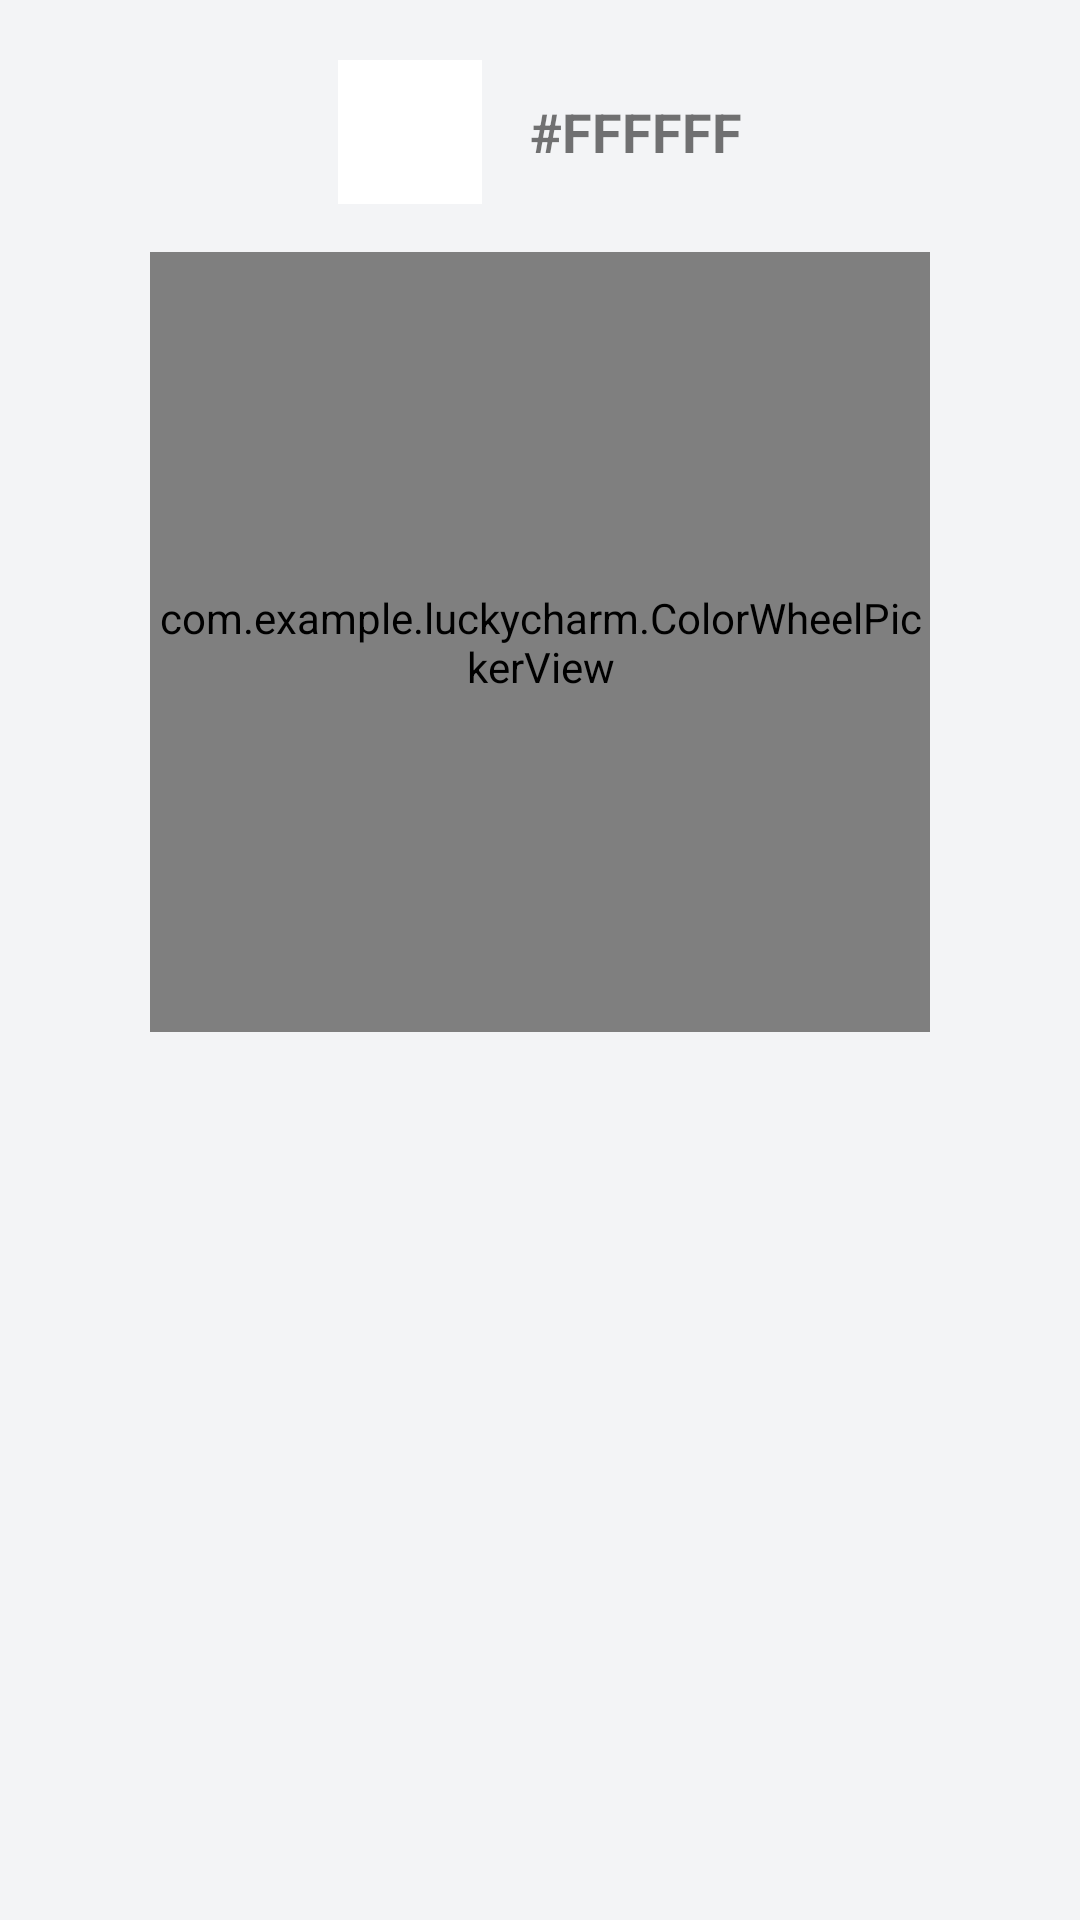

Write the Android layout XML for this screen, with the resource values it uses.
<!-- AndroidManifest.xml: application theme Theme.LuckyCharm -->
<!-- res/layout/dialog_color_picker.xml -->
<?xml version="1.0" encoding="utf-8"?>
<LinearLayout xmlns:android="http://schemas.android.com/apk/res/android"
    android:layout_width="match_parent"
    android:layout_height="wrap_content"
    android:orientation="vertical"
    android:padding="20dp"
    android:gravity="center_horizontal">

    <LinearLayout
        android:layout_width="wrap_content"
        android:layout_height="wrap_content"
        android:orientation="horizontal"
        android:gravity="center_vertical"
        android:layout_marginBottom="16dp">

        <View
            android:id="@+id/colorPreviewSwatch"
            android:layout_width="48dp"
            android:layout_height="48dp"
            android:layout_marginEnd="16dp"
            android:background="#FFFFFF" />

        <TextView
            android:id="@+id/colorHexText"
            android:layout_width="wrap_content"
            android:layout_height="wrap_content"
            android:textSize="18sp"
            android:textStyle="bold"
            android:text="#FFFFFF" />

    </LinearLayout>

    <com.example.luckycharm.ColorWheelPickerView
        android:id="@+id/colorWheelPicker"
        android:layout_width="260dp"
        android:layout_height="260dp" />

</LinearLayout>
<!-- resources referenced by this layout -->
<resources>
  <style name="Theme.LuckyCharm" parent="Theme.MaterialComponents.DayNight.NoActionBar">
          <item name="colorPrimary">@color/purple_500</item>
          <item name="colorSecondary">@color/cyan_500</item>
          <item name="android:windowBackground">@color/bg_light</item>
          <item name="android:textColorPrimary">@color/text_primary_light</item>
          <item name="android:textColorSecondary">@color/text_secondary_light</item>
          <item name="dialogTheme">@style/Theme.LuckyCharm.Dialog</item>
          <item name="colorSurface">@color/panel_light</item>
          <item name="colorOutline">@color/stroke_light</item>
      </style>
  <color name="purple_500">#8B5CF6</color>
  <color name="cyan_500">#4EA8DE</color>
  <color name="bg_light">#F3F4F6</color>
  <color name="text_primary_light">#111827</color>
  <color name="text_secondary_light">#6B7280</color>
  <style name="Theme.LuckyCharm.Dialog" parent="ThemeOverlay.MaterialComponents.Dialog.Alert">
          <item name="android:windowBackground">@color/bg_light</item>
          <item name="android:textColorPrimary">@color/text_primary_light</item>
      </style>
  <color name="panel_light">#FFFFFF</color>
  <color name="stroke_light">#E5E7EB</color>
</resources>
